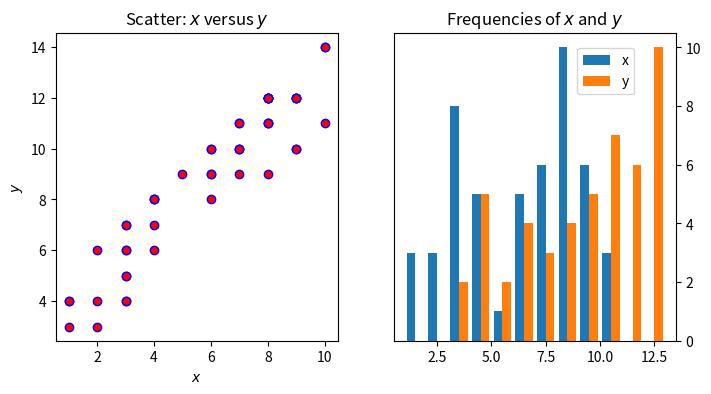

Write Python code to recreate this figure.
import numpy as np
import matplotlib.pyplot as plt


x = np.random.randint(low=1, high=11, size=50)
y = x + np.random.randint(1, 5, size=x.size)
data = np.column_stack((x, y))

fig, (ax1, ax2) = plt.subplots(
    nrows=1, ncols=2,
    figsize=(8, 4)
)

ax1.scatter(x=x, y=y, marker='o', c='r', edgecolor='b')
ax1.set_title('Scatter: $x$ versus $y$')
ax1.set_xlabel('$x$')
ax1.set_ylabel('$y$')

ax2.hist(
    data, bins=np.arange(data.min(), data.max()),
    label=('x', 'y')
)

ax2.legend(loc=(0.65, 0.8))
ax2.set_title('Frequencies of $x$ and $y$')
ax2.yaxis.tick_right()

plt.show()

# rng = np.arange(50)
# rnd = np.random.randint(0, 10, size=(3, rng.size))
# yrs = 1950 + rng
#
# fig, ax = plt.subplots(figsize=(5, 3))
# ax.stackplot(yrs, rng + rnd, labels=['Eastasia', 'Eurasia', 'Oceania'])
# ax.set_title('Combined debt growth over time')
# ax.legend(loc='upper left')
# ax.set_ylabel('Total dept')
# # ax.set_xlim(xmin=yrs[0], xmax=yrs[-1])
# ax.set_xlim(left=yrs[0], right=yrs[-1])
# fig.tight_layout()
#
# plt.show()

# import matplotlib.pyplot as plt
# import numpy as np
#
#
# def plot(*args, **kwargs):
#     """An abridged version of plt.plot()."""
#     ax = plt.gca()
#     return ax.plot(*args, **kwargs)
#
#
# def gca(**kwargs):
#     """Get the currentAxes of the current Figure."""
#     return plt.gcf().gca(**kwargs)
#
#
# np.random.seed(444)
#
# fig, _ = plt.subplots()
# print(type(fig))
#
# one_tick = fig.axes[0].yaxis.get_major_ticks()[0]
# print(type(one_tick))
